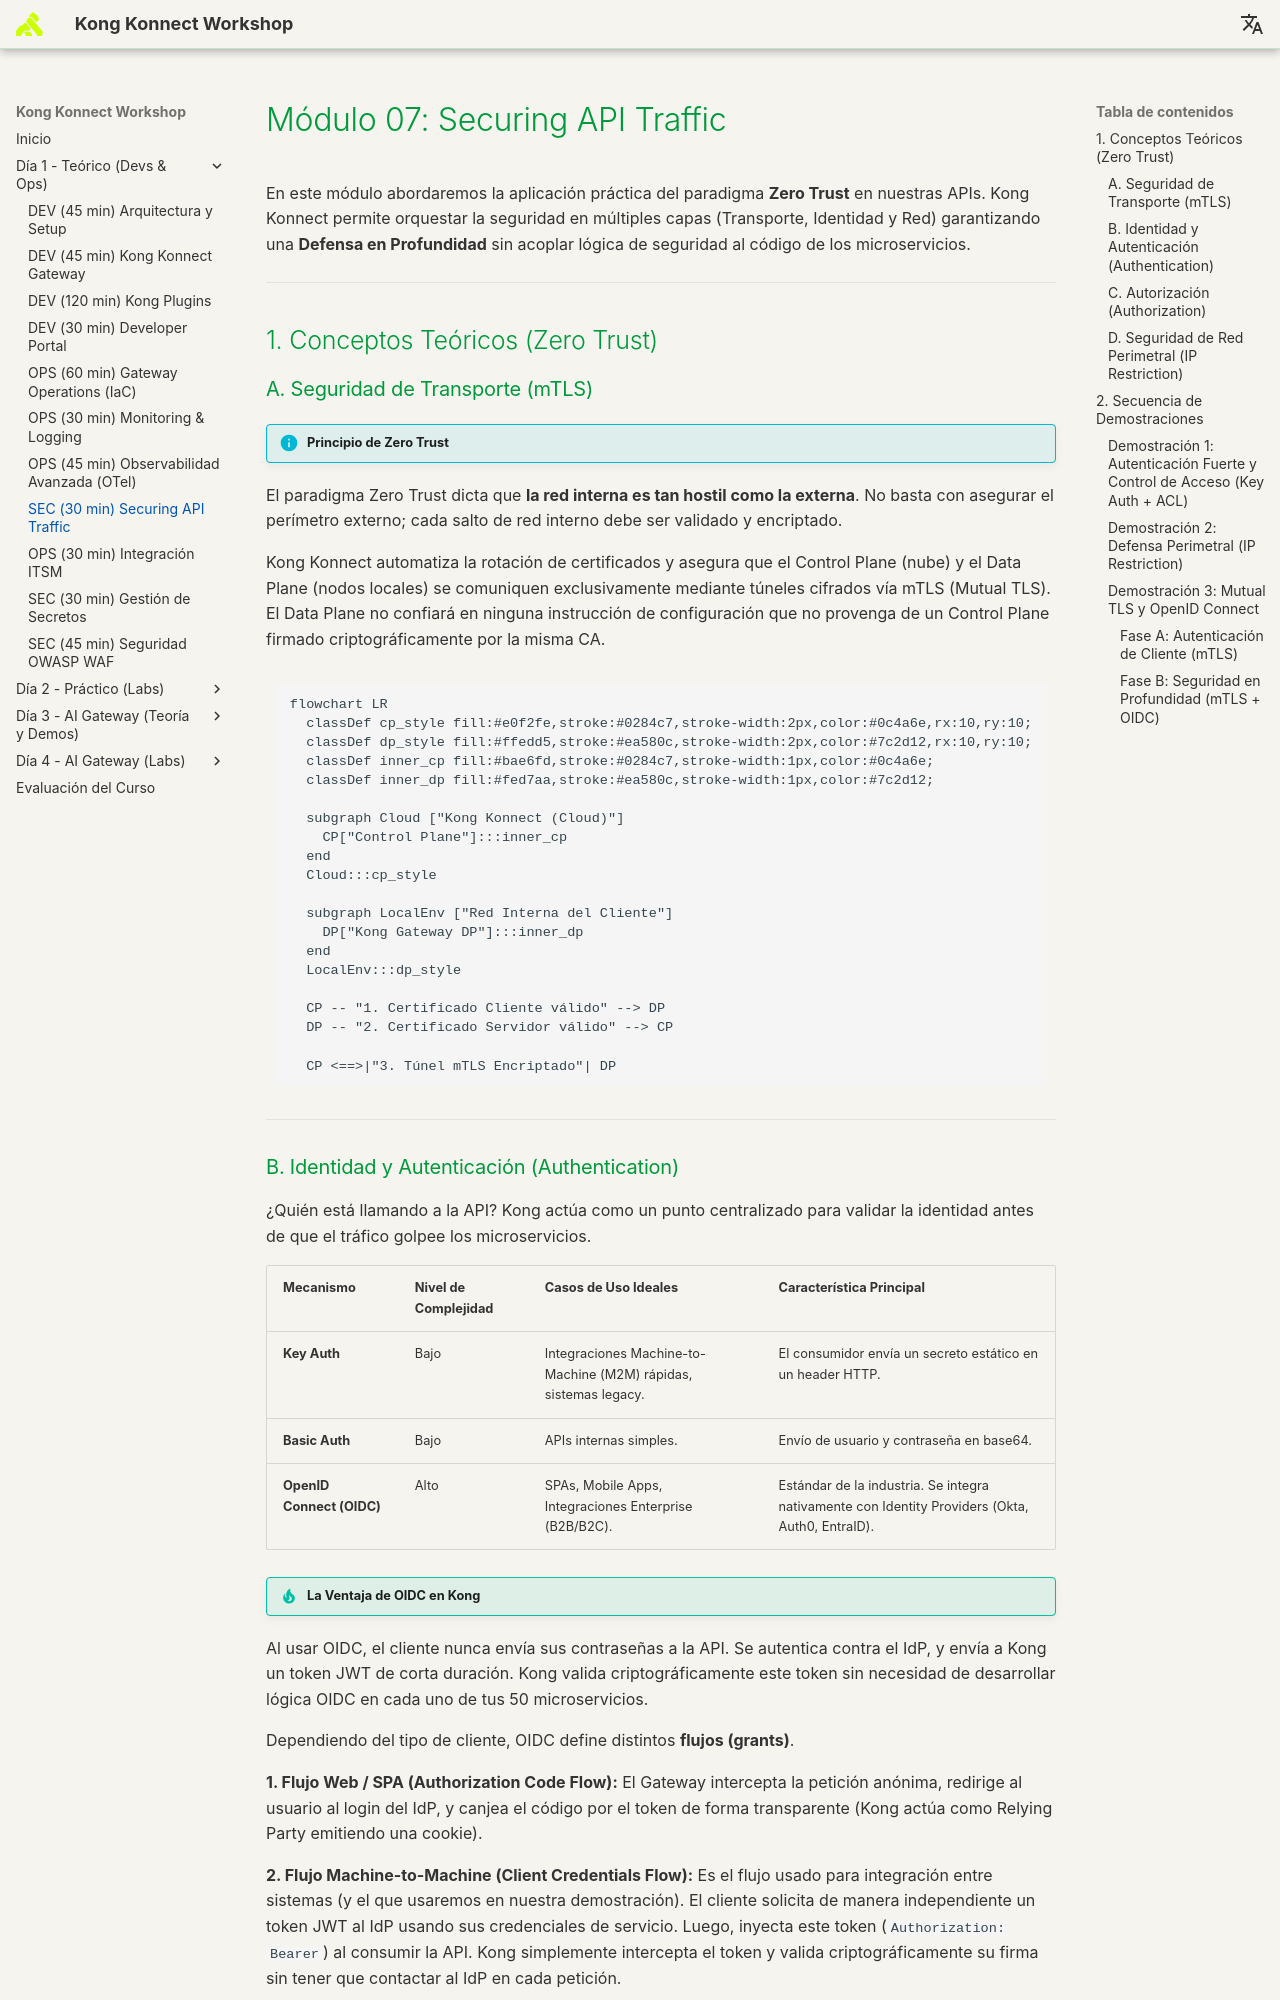

repository: rzengin/Kong-Konnect-Fundamentals · page: dia-1-teoria-y-demos/07-securing-api-traffic/Guia_07_Securing_API_Traffic/index.html · generator: mkdocs

# Módulo 07: Securing API Traffic

En este módulo abordaremos la aplicación práctica del paradigma **Zero Trust** en nuestras APIs. Kong Konnect permite orquestar la seguridad en múltiples capas (Transporte, Identidad y Red) garantizando una **Defensa en Profundidad** sin acoplar lógica de seguridad al código de los microservicios.

---

## 1. Conceptos Teóricos (Zero Trust)

### A. Seguridad de Transporte (mTLS)

!!! info "Principio de Zero Trust"
  El paradigma Zero Trust dicta que **la red interna es tan hostil como la externa**. No basta con asegurar el perímetro externo; cada salto de red interno debe ser validado y encriptado.

Kong Konnect automatiza la rotación de certificados y asegura que el Control Plane (nube) y el Data Plane (nodos locales) se comuniquen exclusivamente mediante túneles cifrados vía mTLS (Mutual TLS). El Data Plane no confiará en ninguna instrucción de configuración que no provenga de un Control Plane firmado criptográficamente por la misma CA.

```mermaid
flowchart LR
  classDef cp_style fill:#e0f2fe,stroke:#0284c7,stroke-width:2px,color:#0c4a6e,rx:10,ry:10;
  classDef dp_style fill:#ffedd5,stroke:#ea580c,stroke-width:2px,color:#7c2d12,rx:10,ry:10;
  classDef inner_cp fill:#bae6fd,stroke:#0284c7,stroke-width:1px,color:#0c4a6e;
  classDef inner_dp fill:#fed7aa,stroke:#ea580c,stroke-width:1px,color:#7c2d12;

  subgraph Cloud ["Kong Konnect (Cloud)"]
    CP["Control Plane"]:::inner_cp
  end
  Cloud:::cp_style

  subgraph LocalEnv ["Red Interna del Cliente"]
    DP["Kong Gateway DP"]:::inner_dp
  end
  LocalEnv:::dp_style
  
  CP -- "1. Certificado Cliente válido" --> DP
  DP -- "2. Certificado Servidor válido" --> CP
  
  CP <==>|"3. Túnel mTLS Encriptado"| DP
```

---
